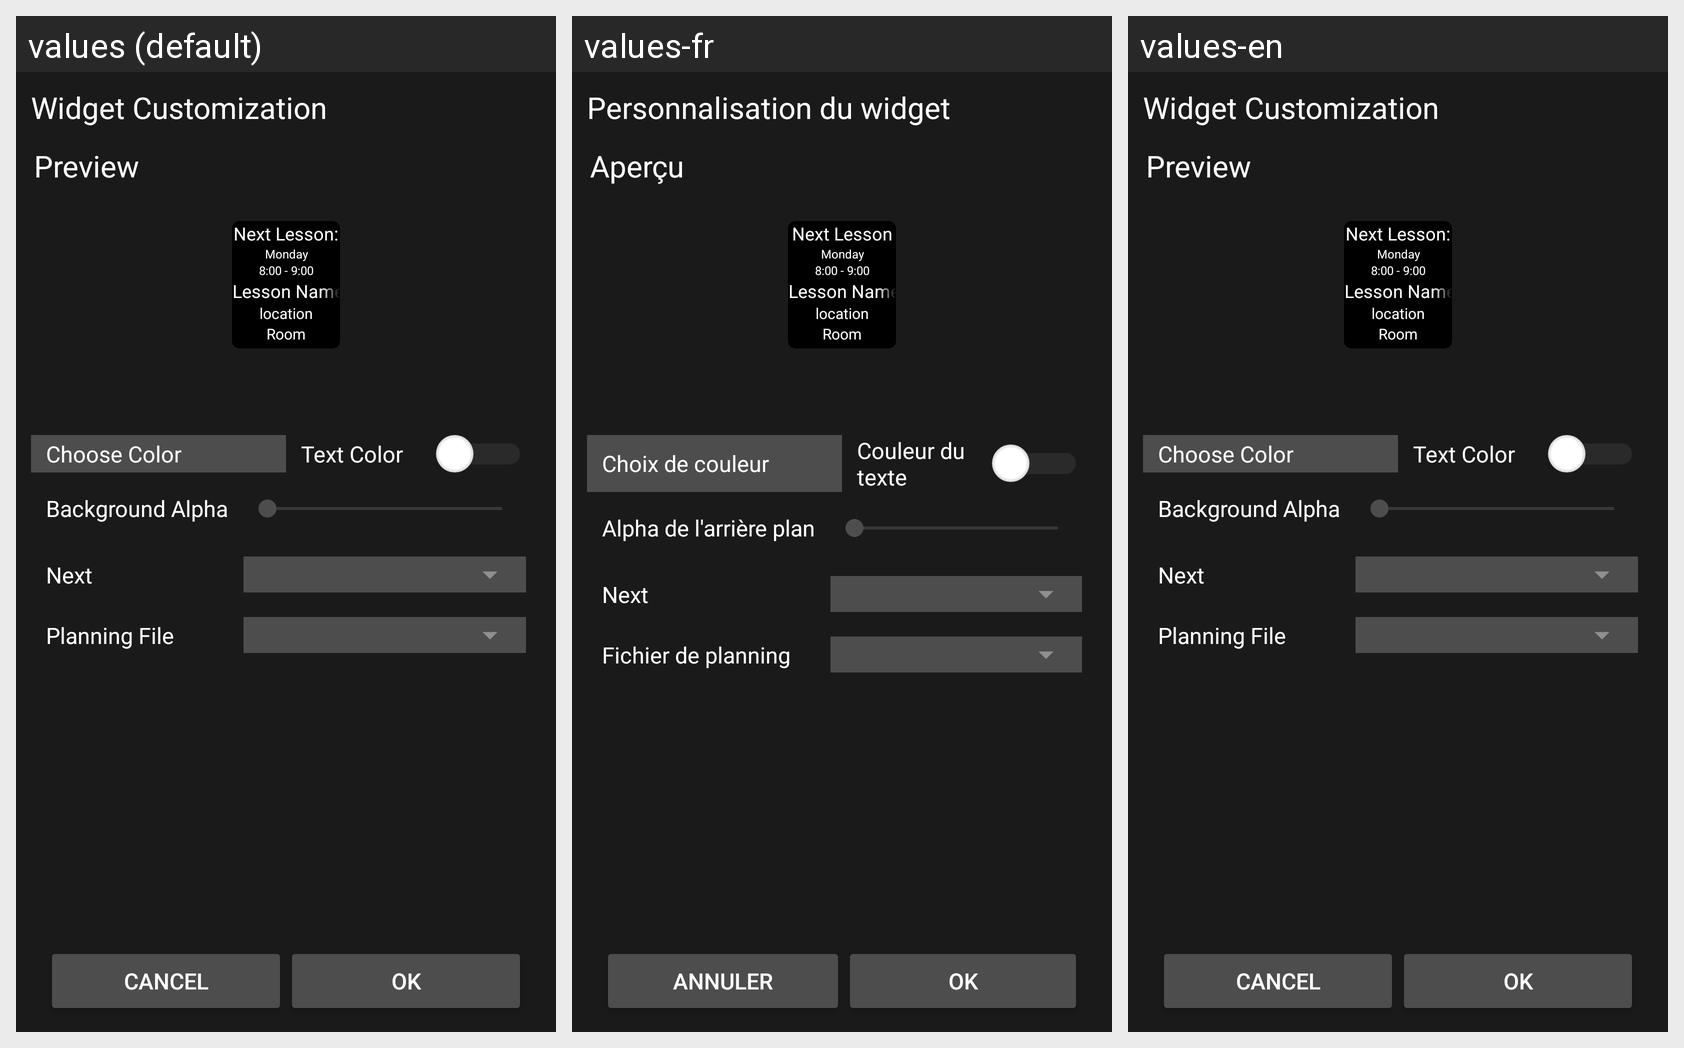

Strings drawn on this Android screen and how each of the app's shown locales translates them:
Android screen res/layout/widgetparameter.xml rendered under 3 locales, left to right: values (default), values-fr, values-en. Device: Nexus 5 (rendered at 1080×1920; each locale shown at half size, 540×960, under a caption strip naming it); theme AppThemeDark.
Strings drawn on this screen, with the default value and each locale's value (text and hints the layout hard-codes, and strings that could not be matched under every locale, appear in the picture but are not listed):

widget_customization
  values: Widget Customization
  values-fr: Personnalisation du widget
  values-en: Widget Customization

preview
  values: Preview
  values-fr: Aperçu
  values-en: Preview

next_lesson
  values: Next Lesson:
  values-fr: Next Lesson
  values-en: Next Lesson:

choose_color
  values: Choose Color
  values-fr: Choix de couleur
  values-en: Choose Color

text_color
  values: Text Color
  values-fr: Couleur du texte
  values-en: Text Color

alpha
  values: Background Alpha
  values-fr: Alpha de l'arrière plan
  values-en: Background Alpha

next
  values: Next
  values-fr: Next
  values-en: Next

planning_file
  values: Planning File
  values-fr: Fichier de planning
  values-en: Planning File

cancel
  values: Cancel
  values-fr: Annuler
  values-en: Cancel

ok
  values: OK
  values-fr: OK
  values-en: OK
